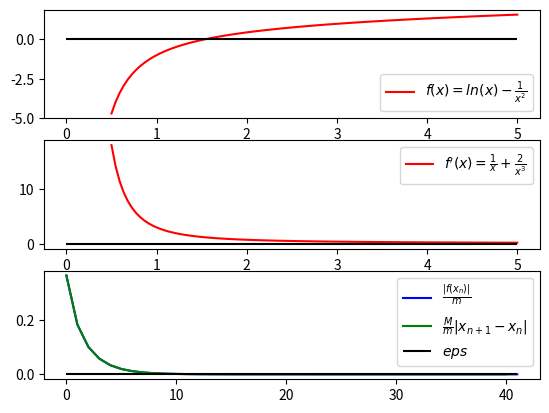

Source code (Python):
# Модифицированный метод Ньютона
import numpy as np
from matplotlib import pyplot as plt


# функция
def f(x):
	return np.log(x) - 1 / np.power(x, 2)


# производная
def f_(x):
	return 1 / x + 2 / np.power(x, 3)


figure, axis = plt.subplots(3)
x = np.linspace(0.5, 5, 100)
axis[0].plot(x, f(x), color = 'red', label = r'$f(x) = ln(x) - \frac{1}{x^2}$')
axis[0].hlines(0, 0, 5, color = 'black')
axis[0].legend()
axis[1].plot(x, f_(x), color = 'red', label = r"$f'(x) = \frac{1}{x} + \frac{2}{x^3}$")
axis[1].hlines(0, 0, 5, color = 'black')
axis[1].legend()

# 0.1
a = 1
b = 2
M = max(abs(f_(np.linspace(a, b, 100))))
m = min(abs(f_(np.linspace(a, b, 100))))
print(f'M = {M}')
print(f'm = {m}')

x_last = a
x_next = a
it = 1
roots = np.array([])
eps = pow(10, -10)
diff = 100
# Для погрешности приближенного решения также справедлива и оценка (7)
# while M / m * abs(x_next - x_last) > eps or abs(f(x_next)) / m > eps:
while diff > eps:
	x_next = x_last - f(x_last) / f_(a)
	diff = abs(x_next - x_last)
	print(f"{it}. {x_next}")
	it += 1
	x_last = x_next
	roots = np.append(roots, x_last)
print(f"Root = {x_next}\nОтносительная погрешность = {eps / x_next}\nАбсолютная погрешность = {eps}")
diff_abs = np.array([abs(roots[i + 1] - roots[i])
                     for i in range(0, np.size(roots) - 1)])
axis[2].plot(np.arange(0, np.size(roots), step = 1), abs(f(roots)) / m,
             color = 'blue',
             label = r'$\frac{|f(x_{n})|}{m}$')
axis[2].plot(np.arange(0, np.size(diff_abs), step = 1), M / m * diff_abs,
             color = 'green',
             label = r'$\frac{M}{m}|x_{n+1} - x_{n}|$')
axis[2].hlines(eps, 0, np.size(diff_abs), color = 'black', label = r'$eps$')
axis[2].legend()
plt.show()
